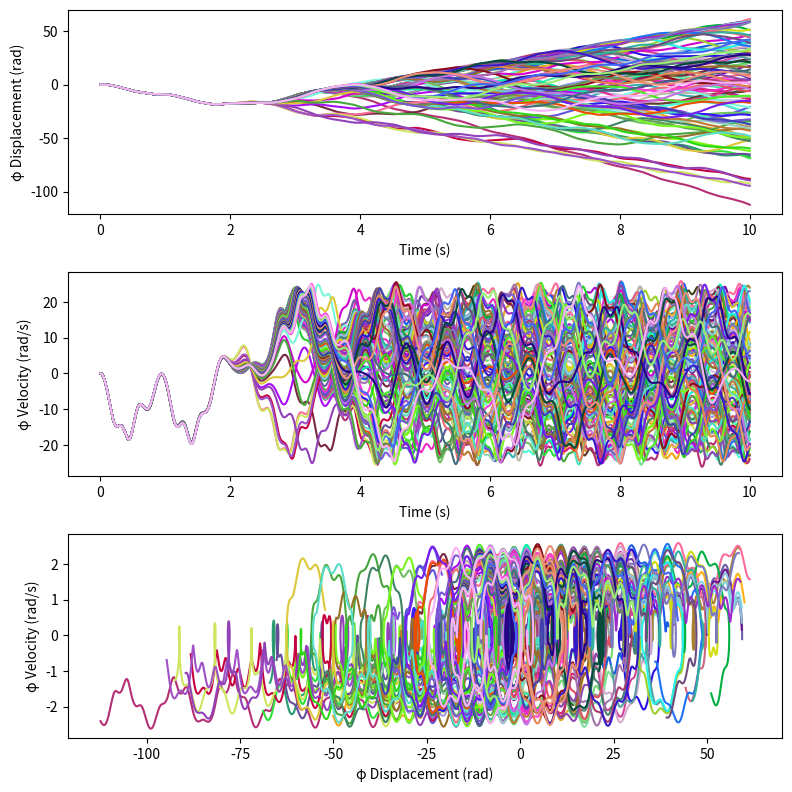

Source code (Python):
import numpy as np
from scipy.integrate import solve_ivp
import matplotlib.pyplot as plt

x0 = 1
omega = 10
g = 9.81
l = 1

TAU_MAX = 100
INTERVALS = 10000
dt = TAU_MAX / (omega * INTERVALS)

taus = np.linspace(0, TAU_MAX, INTERVALS)
times = taus/omega

# initial_states = [np.array([0,0])]
initial_states = []

for phi0 in np.linspace(0.1, 0.11, 100):
    initial_states.append([phi0,0 ])

def func(tau, s):
    phi, phid = s
    phidd = g/(l*omega**2)*np.sin(phi) - x0/l * np.sin(tau)*np.cos(phi)
    return np.array([phid, phidd])

plt.figure(figsize=(8,8))

for s0 in initial_states:
    sol = solve_ivp(func, [0, TAU_MAX], s0, t_eval=taus)
    color =  np.random.rand(3) # [1,0,0] #
    plt.subplot(311)
    plt.plot(times, sol.y[0], color=color)
    plt.subplot(312)
    plt.plot(times, sol.y[1]*omega, color=color)
    plt.subplot(313)
    plt.plot(sol.y[0], sol.y[1], color=color)



# plt.plot(times, np.mod(sol.y[0],2*np.pi))
plt.subplot(311)
plt.xlabel('Time (s)')
plt.ylabel('φ Displacement (rad)')

plt.subplot(312)
plt.xlabel('Time (s)')
plt.ylabel('φ Velocity (rad/s)')

plt.subplot(313)
plt.xlabel('φ Displacement (rad)')
plt.ylabel('φ Velocity (rad/s)')

# plt.subplot(314)
# plt.xlabel('Time (s)')
# plt.ylabel('x Displacement')
# plt.plot(times, x0*np.sin(taus))

plt.tight_layout(pad=1)
plt.show()

